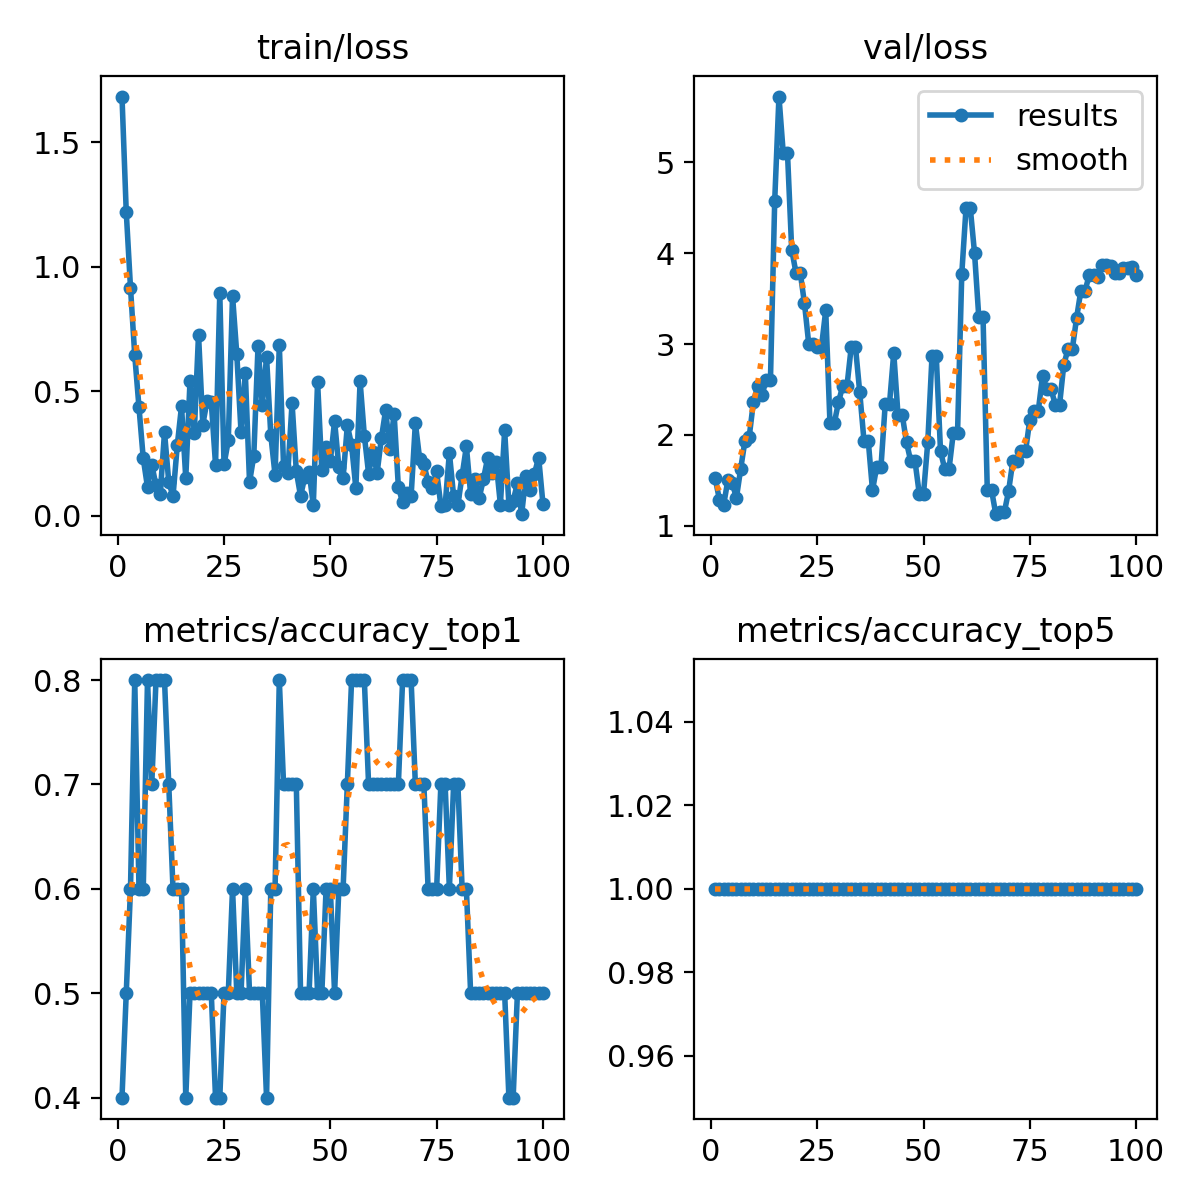

Source data for this figure (header and first rows):
epoch, time, train/loss, metrics/accuracy_top1, metrics/accuracy_top5, val/loss, lr/pg0, lr/pg1, lr/pg2
1, 3.707, 1.684, 0.4, 1, 1.521, 0.0964, 0.0004, 0.0004
2, 4.543, 1.221, 0.5, 1, 1.285, 0.09189, 0.0008911, 0.0008911
3, 5.247, 0.9167, 0.6, 1, 1.228, 0.08737, 0.001372, 0.001372
4, 5.979, 0.6447, 0.8, 1, 1.506, 0.08284, 0.001844, 0.001844
5, 6.698, 0.4352, 0.6, 1, 1.468, 0.0783, 0.002305, 0.002305
6, 7.379, 0.2302, 0.6, 1, 1.307, 0.07376, 0.002756, 0.002756
7, 8.059, 0.1149, 0.8, 1, 1.625, 0.0692, 0.003198, 0.003198
8, 8.723, 0.2057, 0.7, 1, 1.933, 0.06463, 0.00363, 0.00363
9, 9.403, 0.1219, 0.8, 1, 1.976, 0.06005, 0.004052, 0.004052
10, 10.08, 0.08828, 0.8, 1, 2.364, 0.05546, 0.004463, 0.004463
11, 10.76, 0.3357, 0.8, 1, 2.54, 0.05087, 0.004865, 0.004865
12, 11.43, 0.1355, 0.7, 1, 2.438, 0.04626, 0.005257, 0.005257
13, 12.08, 0.07827, 0.6, 1, 2.601, 0.04164, 0.00564, 0.00564
14, 12.75, 0.2824, 0.6, 1, 2.601, 0.03701, 0.006012, 0.006012
15, 13.4, 0.44, 0.6, 1, 4.576, 0.03237, 0.006374, 0.006374
16, 14.11, 0.1513, 0.4, 1, 5.726, 0.02773, 0.006727, 0.006727
17, 14.78, 0.5413, 0.5, 1, 5.109, 0.02307, 0.007069, 0.007069
18, 15.43, 0.3337, 0.5, 1, 5.109, 0.0184, 0.007402, 0.007402
19, 16.07, 0.728, 0.5, 1, 4.038, 0.01372, 0.007725, 0.007725
20, 16.72, 0.3663, 0.5, 1, 3.787, 0.009038, 0.008038, 0.008038
21, 17.34, 0.4601, 0.5, 1, 3.787, 0.00802, 0.00802, 0.00802
22, 18.04, 0.4561, 0.5, 1, 3.449, 0.007921, 0.007921, 0.007921
23, 18.72, 0.2053, 0.4, 1, 3.003, 0.007822, 0.007822, 0.007822
24, 19.37, 0.8944, 0.4, 1, 3.003, 0.007723, 0.007723, 0.007723
25, 20.02, 0.2061, 0.5, 1, 2.967, 0.007624, 0.007624, 0.007624
26, 20.65, 0.3023, 0.5, 1, 2.967, 0.007525, 0.007525, 0.007525
27, 21.35, 0.8838, 0.6, 1, 3.37, 0.007426, 0.007426, 0.007426
28, 22.04, 0.6491, 0.5, 1, 2.125, 0.007327, 0.007327, 0.007327
29, 22.68, 0.3357, 0.5, 1, 2.125, 0.007228, 0.007228, 0.007228
30, 23.36, 0.575, 0.6, 1, 2.359, 0.007129, 0.007129, 0.007129
31, 24.02, 0.1348, 0.5, 1, 2.539, 0.00703, 0.00703, 0.00703
32, 24.66, 0.2406, 0.5, 1, 2.539, 0.006931, 0.006931, 0.006931
33, 25.33, 0.6834, 0.5, 1, 2.967, 0.006832, 0.006832, 0.006832
34, 25.96, 0.4441, 0.5, 1, 2.967, 0.006733, 0.006733, 0.006733
35, 26.61, 0.6373, 0.4, 1, 2.468, 0.006634, 0.006634, 0.006634
36, 27.27, 0.3245, 0.6, 1, 1.934, 0.006535, 0.006535, 0.006535
37, 27.91, 0.1638, 0.6, 1, 1.934, 0.006436, 0.006436, 0.006436
38, 28.58, 0.686, 0.8, 1, 1.39, 0.006337, 0.006337, 0.006337
39, 29.23, 0.2001, 0.7, 1, 1.649, 0.006238, 0.006238, 0.006238
40, 29.87, 0.1724, 0.7, 1, 1.649, 0.006139, 0.006139, 0.006139
41, 30.52, 0.4528, 0.7, 1, 2.342, 0.00604, 0.00604, 0.00604
42, 31.14, 0.1784, 0.7, 1, 2.342, 0.005941, 0.005941, 0.005941
43, 31.79, 0.07928, 0.5, 1, 2.902, 0.005842, 0.005842, 0.005842
44, 32.45, 0.1564, 0.5, 1, 2.218, 0.005743, 0.005743, 0.005743
45, 33.1, 0.1764, 0.5, 1, 2.218, 0.005644, 0.005644, 0.005644
46, 33.78, 0.04333, 0.6, 1, 1.916, 0.005545, 0.005545, 0.005545
47, 34.47, 0.5384, 0.5, 1, 1.709, 0.005446, 0.005446, 0.005446
48, 35.09, 0.1838, 0.5, 1, 1.709, 0.005347, 0.005347, 0.005347
49, 35.77, 0.2769, 0.6, 1, 1.351, 0.005248, 0.005248, 0.005248
50, 36.41, 0.2202, 0.6, 1, 1.351, 0.005149, 0.005149, 0.005149
51, 37.06, 0.3805, 0.5, 1, 1.917, 0.00505, 0.00505, 0.00505
52, 37.72, 0.1972, 0.6, 1, 2.867, 0.004951, 0.004951, 0.004951
53, 38.35, 0.1511, 0.6, 1, 2.867, 0.004852, 0.004852, 0.004852
54, 39.02, 0.3627, 0.7, 1, 1.818, 0.004753, 0.004753, 0.004753
55, 39.68, 0.2845, 0.8, 1, 1.621, 0.004654, 0.004654, 0.004654
56, 40.33, 0.1109, 0.8, 1, 1.621, 0.004555, 0.004555, 0.004555
57, 41, 0.5399, 0.8, 1, 2.019, 0.004456, 0.004456, 0.004456
58, 41.62, 0.322, 0.8, 1, 2.019, 0.004357, 0.004357, 0.004357
59, 42.28, 0.169, 0.7, 1, 3.774, 0.004258, 0.004258, 0.004258
60, 42.95, 0.2563, 0.7, 1, 4.497, 0.004159, 0.004159, 0.004159
... 40 more rows
